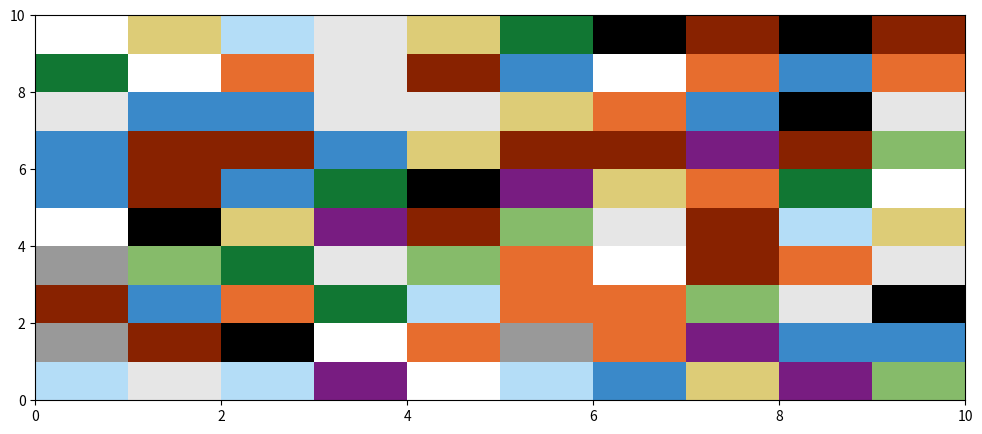

This chart was generated by the following Python code: (Note: this script raises an exception after producing the figure.)
from matplotlib.colors import LinearSegmentedColormap, ListedColormap
import numpy as np


def calipso_colormap():
    CALIPSO_RGB = [
        (0, 0.16862745,  0.50196078),
        (0, 0.16862745,  0.66666667),
        (0, 0.16862745, 0.6667),
        (0, 0.50196078, 1),
        (0, 0.66666667, 1),
        (0, 0.83529412, 1),
        (0, 1, 1),
        (0, 1, 0.83529412),
        (0, 1, 0.66666667),
        (0, 0.50196078, 0.50196078),
        (0, 0.66666667, 0.33333333),
        (1, 1, 0.47843137),
        (1, 1, 0),
        (1, 0.83529412, 0),
        (1, 0.66666667, 0),
        (1, 0.50196078, 0),
        (1, 0.33333333, 0),
        (1, 0, 0),
        (1, 0.16862745, 0.33333333),
        (1, 0.33333333, 0.50196078),
        (1, 0.50196078, 0.66666667),
        (0.78431373, 0.78431373, 0.78431373),
        (0.60784314, 0.60784314, 0.60784314),
        (0.50980392, 0.50980392, 0.50980392),
        (0.39215686, 0.39215686, 0.39215686),
        (0.2745098, 0.2745098, 0.2745098)
    ]

    nbins = 255
    CALIPSO_CMAP = LinearSegmentedColormap.from_list(
        'calipso', CALIPSO_RGB, N=nbins)

    return CALIPSO_CMAP


def chiljet_colormap():

    chiljet_rgb = [
        (0.871093750000000, 0.871093750000000, 0.871093750000000),
        (0.816406250000000, 0.816406250000000, 0.886718750000000),
        (0.761718750000000, 0.761718750000000, 0.906250000000000),
        (0.707031250000000, 0.707031250000000, 0.921875000000000),
        (0.656250000000000, 0.656250000000000, 0.941406250000000),
        (0.601562500000000, 0.601562500000000, 0.957031250000000),
        (0.546875000000000, 0.546875000000000, 0.976562500000000),
        (0.496093750000000, 0.496093750000000, 0.996093750000000),
        (0.433593750000000, 0.433593750000000, 0.996093750000000),
        (0.371093750000000, 0.371093750000000, 0.996093750000000),
        (0.308593750000000, 0.308593750000000, 0.996093750000000),
        (0.246093750000000, 0.246093750000000, 0.996093750000000),
        (0.183593750000000, 0.183593750000000, 0.996093750000000),
        (0.121093750000000, 0.121093750000000, 0.996093750000000),
        (0.0585937500000000, 0.0585937500000000, 0.996093750000000),
        (0, 0, 0.996093750000000),
        (0, 0.0742187500000000, 0.949218750000000),
        (0, 0.152343750000000, 0.902343750000000),
        (0, 0.230468750000000, 0.855468750000000),
        (0, 0.308593750000000, 0.808593750000000),
        (0, 0.386718750000000, 0.761718750000000),
        (0, 0.464843750000000, 0.714843750000000),
        (0, 0.542968750000000, 0.667968750000000),
        (0, 0.621093750000000, 0.621093750000000),
        (0, 0.667968750000000, 0.542968750000000),
        (0, 0.714843750000000, 0.464843750000000),
        (0, 0.761718750000000, 0.386718750000000),
        (0, 0.808593750000000, 0.308593750000000),
        (0, 0.855468750000000, 0.230468750000000),
        (0, 0.902343750000000, 0.152343750000000),
        (0, 0.949218750000000, 0.0742187500000000),
        (0, 0.996093750000000, 0),
        (0.121093750000000, 0.996093750000000, 0),
        (0.246093750000000, 0.996093750000000, 0),
        (0.371093750000000, 0.996093750000000, 0),
        (0.496093750000000, 0.996093750000000, 0),
        (0.621093750000000, 0.996093750000000, 0),
        (0.746093750000000, 0.996093750000000, 0),
        (0.871093750000000, 0.996093750000000, 0),
        (0.996093750000000, 0.996093750000000, 0),
        (0.996093750000000, 0.933593750000000, 0),
        (0.996093750000000, 0.871093750000000, 0),
        (0.996093750000000, 0.808593750000000, 0),
        (0.996093750000000, 0.746093750000000, 0),
        (0.996093750000000, 0.683593750000000, 0),
        (0.996093750000000, 0.621093750000000, 0),
        (0.996093750000000, 0.558593750000000, 0),
        (0.996093750000000, 0.496093750000000, 0),
        (0.996093750000000, 0.433593750000000, 0),
        (0.996093750000000, 0.371093750000000, 0),
        (0.996093750000000, 0.308593750000000, 0),
        (0.996093750000000, 0.246093750000000, 0),
        (0.996093750000000, 0.183593750000000, 0),
        (0.996093750000000, 0.121093750000000, 0),
        (0.996093750000000, 0.0585937500000000, 0),
        (0.996093750000000, 0, 0),
        (0.933593750000000, 0, 0.0585937500000000),
        (0.871093750000000, 0, 0.121093750000000),
        (0.808593750000000, 0, 0.183593750000000),
        (0.746093750000000, 0, 0.246093750000000),
        (0.683593750000000, 0, 0.308593750000000),
        (0.621093750000000, 0, 0.371093750000000),
        (0.558593750000000, 0, 0.433593750000000),
        (0.496093750000000, 0, 0.496093750000000)]

    nbins = 255
    chiljet_cmap = LinearSegmentedColormap.from_list(
        'chiljet', chiljet_rgb, N=nbins)

    return chiljet_cmap


def target_classification_colormap():

    tc_rgb = [
                [1, 1, 1],
                [0.9, 0.9, 0.9],
                [0.6, 0.6, 0.6],
                [221./255., 204./255., 119./255.],
                [231./255., 109./255., 46./255.],
                [136./255., 34./255., 0],
                [0, 0, 0],
                [120./255., 28./255., 129./255.],
                [58./255., 137./255., 201./255.],
                [180./255., 221./255., 247./255.],
                [17./255., 119./255., 51./255.],
                [134./255., 187./255., 106./255.]]

    TC_CMAP = ListedColormap(tc_rgb)
    return TC_CMAP


def signal_status_colormap():

    ss_rgb = [[0, 0.5020, 1],
              [1, 0, 0.5020],
              [0.5020, 0.5020, 0.5020]]

    SS_CMAP = ListedColormap(ss_rgb)
    return SS_CMAP


def Test():
    print("-------------------Test---------------------")

    import numpy as np
    import matplotlib.pyplot as plt

    # x = np.random.random((10, 10))
    # y = np.random.random((10, 10))
    # X, Y = np.meshgrid(x, y)
    # Z = np.exp(-2*(X**2 + Y**2))

    # plt.contourf(Z, level=20, cmap=calipso_colormap())
    # plt.colorbar()
    # plt.show()

    fig = plt.figure(figsize=[15, 5])
    ax = fig.add_subplot(111)

    pc = ax.pcolormesh(
        np.random.rand(10, 10)*12,
        vmin=0, vmax=11, cmap=target_classification_colormap())

    cbar = plt.colorbar(pc, ticks=[(np.arange(0, 12) + 0.5)*11/12])
    cbar.ax.set_yticklabels(['No signal',
                             'Clean atmosphere',
                             'Non-typed particles/low conc.',
                             'Aerosol: small',
                             'Aerosol: large, spherical',
                             'Aerosol: mixture, partly non-spherical',
                             'Aerosol: large, non-spherical',
                             'Cloud: non-typed',
                             'Cloud: water droplets',
                             'Cloud: likely water droplets',
                             'Cloud: ice crystals',
                             'Cloud: likely ice crystals'])

    plt.savefig('temp.png')
    plt.close()


def make_colormap(seq):
    """Return a LinearSegmentedColormap
    seq: a sequence of floats and RGB-tuples. The floats should be increasing
    and in the interval (0,1).
    """
    seq = [(None,) * 3, 0.0] + list(seq) + [1.0, (None,) * 3]
    cdict = {'red': [], 'green': [], 'blue': []}
    for i, item in enumerate(seq):
        if isinstance(item, float):
            r1, g1, b1 = seq[i - 1]
            r2, g2, b2 = seq[i + 1]
            cdict['red'].append([item, r1, r2])
            cdict['green'].append([item, g1, g2])
            cdict['blue'].append([item, b1, b2])
    return matplotlib.colors.LinearSegmentedColormap('CustomMap', cdict)

def eleni_colormap():
    c = matplotlib.colors.ColorConverter().to_rgb 
    cmap=eleni_colormap([c('lightskyblue'),c('dodgerblue'), 0.1,
                          c('dodgerblue'),c('teal'), 0.2,
                          c('teal'),c('limegreen'), 0.3,
                          c('limegreen'),c('yellow'), 0.4,
                          c('yellow'), c('orange'), 0.5,
                          c('orange'),c('orangered'), 0.6,
                          c('orangered'), c('red'), 0.7,
                          c('red'), c('firebrick'), 0.8,
                          c('firebrick'),c('darkred'), 0.9,
                          c('darkred'),c('k')])
    cmap.set_bad(color='white', alpha=1)
    return cmap

def main():
    Test()


if __name__ == '__main__':
    main()
